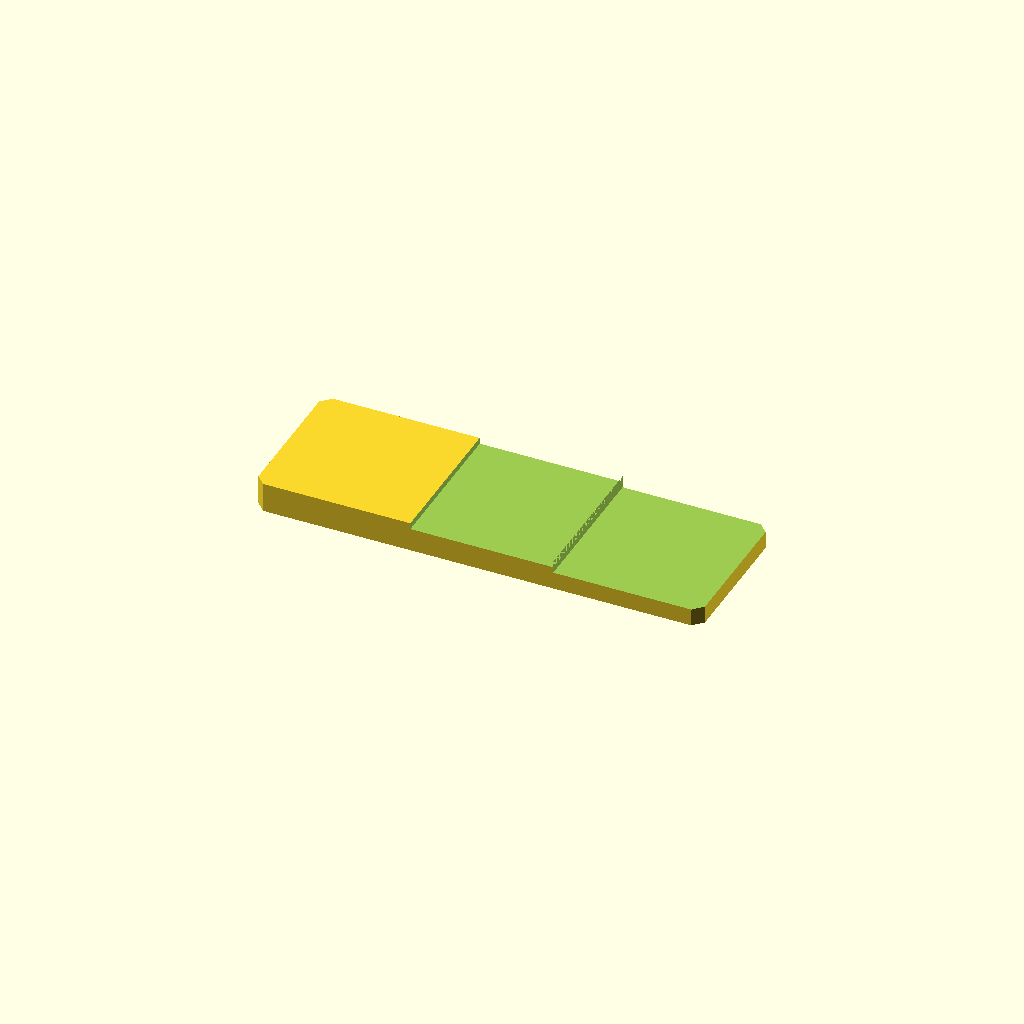
Cell 1: rendered with the file's own defaults.
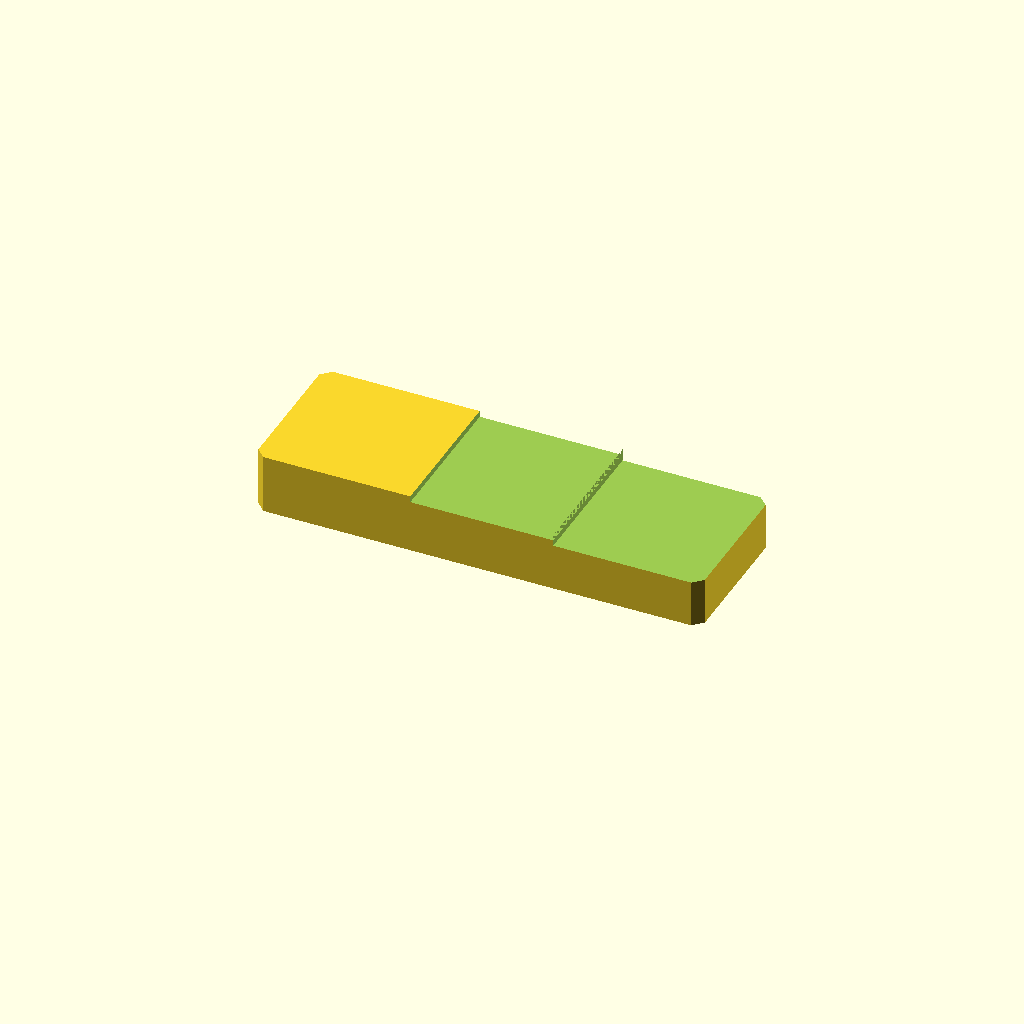
Cell 2: the same model with plate_t = 16.
All cells are drawn from one camera (rotation 55°, 0°, 25°, orthographic, colour scheme Cornfield), so only the parameter changes between them.
The OpenSCAD source (optional_data/data/sketch2/steppedbars/part_0192.scad):
$fn = 32;

// ----------------------------------------------------------------------
// Stepped bar: twostep, 120 x 40 x 8/4.7 mm
// ----------------------------------------------------------------------

// --- parameters (mm) ---
bar_l = 120;              // bar length, X
bar_w = 40;               // bar width, Y
plate_t = 8;              // thickness of the thick zone, Z
thin_t = 4.7;             // thickness of the thin zone
corner_c = 2.5;           // corner chamfer of the bar
step_cut = 3.3;           // material removed from the thin zone
stair1_x = 42;            // position of the first stair
stair2_x = 80.4;          // position of the second stair
mid_t = 6.3;              // thickness of the middle zone
depth_1 = 1.7;            // depth of cut 1 from the top face
depth_2 = 3.3;            // depth of cut 2 from the top face

profile = [[2.5, 0], [117.5, 0], [120, 2.5], [120, 37.5], [117.5, 40], [2.5, 40], [0, 37.5], [0, 2.5]];  // primary outline, 8 points, counter clockwise
void_1 = [[42, -1], [80.4, -1], [80.4, 41], [42, 41]];  // first stair, 4 points
void_2 = [[80.4, -1], [121, -1], [121, 41], [80.4, 41]];  // second stair, 4 points

// --- the one profile operation ---
difference() {
  linear_extrude(height = plate_t) polygon(points = profile);
  translate([0, 0, plate_t - depth_1])
    linear_extrude(height = depth_1 + 1) polygon(points = void_1);
  translate([0, 0, plate_t - depth_2])
    linear_extrude(height = depth_2 + 1) polygon(points = void_2);
}
Parameter table extracted from the source (name, type, default, range or options):
bar_l: number, default 120
bar_w: number, default 40
plate_t: number, default 8
thin_t: number, default 4.7
corner_c: number, default 2.5
step_cut: number, default 3.3
stair1_x: number, default 42
stair2_x: number, default 80.4
mid_t: number, default 6.3
depth_1: number, default 1.7
depth_2: number, default 3.3
